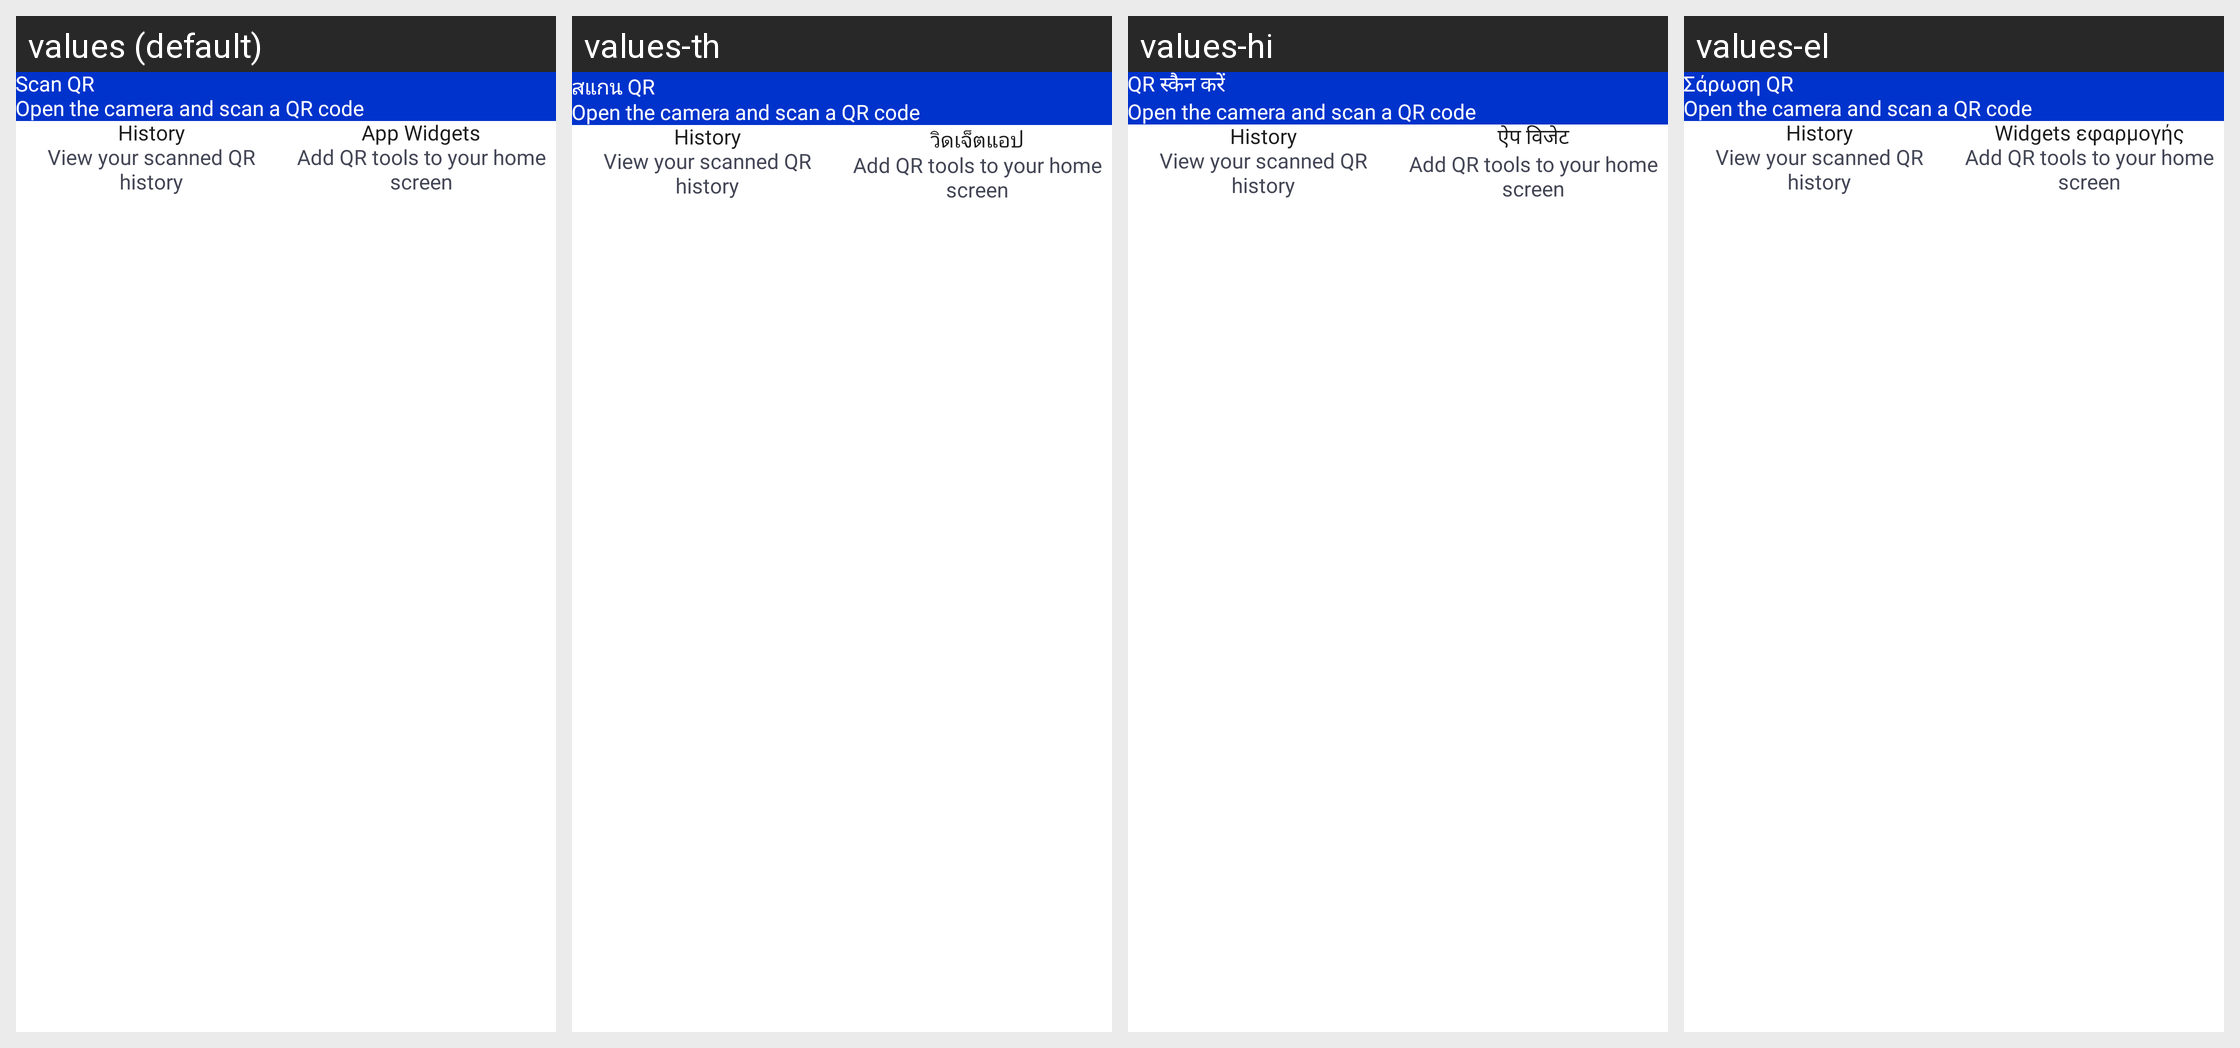

The same Android screen rendered under several of its app's locales, left to right. List the strings drawn on it with the default value and each locale's translation.
Android screen res/layout/fragment_cl_content.xml rendered under 4 locales, left to right: values (default), values-th, values-hi, values-el. Device: Nexus 5 (rendered at 1080×1920; each locale shown at half size, 540×960, under a caption strip naming it); theme Theme.QRCodeScanner.
Other locales in the repository, not shown: values-af, values-de, values-es, values-fil, values-fr, values-id, values-in, values-it, values-ja, values-ko, values-nl, values-pt, values-pt-rBR, values-ru, values-tr, values-zh.
Strings drawn on this screen, with the default value and each locale's value (text and hints the layout hard-codes, and strings that could not be matched under every locale, appear in the picture but are not listed):

scan_qr
  values: Scan QR
  values-th: สแกน QR
  values-hi: QR स्कैन करें
  values-el: Σάρωση QR

cl_end_scan_subtitle
  values: Open the camera and scan a QR code
  values-th: Open the camera and scan a QR code  [not translated; the default value is used]
  values-hi: Open the camera and scan a QR code  [not translated; the default value is used]
  values-el: Open the camera and scan a QR code  [not translated; the default value is used]

cl_end_history
  values: History
  values-th: History  [not translated; the default value is used]
  values-hi: History  [not translated; the default value is used]
  values-el: History  [not translated; the default value is used]

cl_end_history_subtitle
  values: View your scanned QR history
  values-th: View your scanned QR history  [not translated; the default value is used]
  values-hi: View your scanned QR history  [not translated; the default value is used]
  values-el: View your scanned QR history  [not translated; the default value is used]

app_widgets
  values: App Widgets
  values-th: วิดเจ็ตแอป
  values-hi: ऐप विजेट
  values-el: Widgets εφαρμογής

cl_end_widgets_subtitle
  values: Add QR tools to your home screen
  values-th: Add QR tools to your home screen  [not translated; the default value is used]
  values-hi: Add QR tools to your home screen  [not translated; the default value is used]
  values-el: Add QR tools to your home screen  [not translated; the default value is used]
